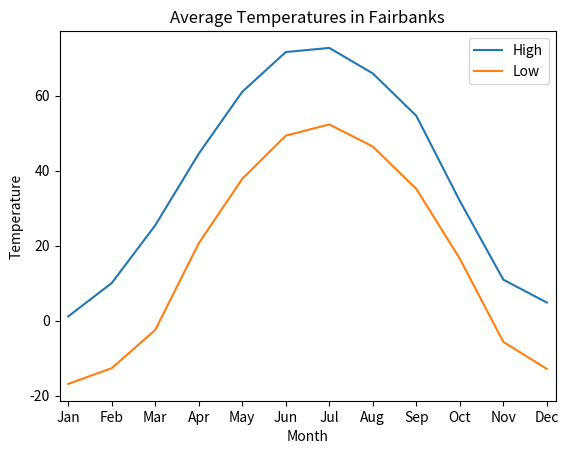

Write Python code to recreate this figure.
##
# This program creates a simple line graph that illustrates many
# of the features of the matplotlib module.
#

from matplotlib import pyplot

# Plot data on the graph.
pyplot.plot([1, 2, 3, 4, 5, 6, 7, 8, 9, 10, 11, 12],
            [1.1, 10.0, 25.4, 44.5, 61.0, 71.6, 72.7, 65.9, 54.6, 31.9, 10.9, 4.8])
pyplot.plot([1, 2, 3, 4, 5, 6, 7, 8, 9, 10, 11, 12],
            [-16.9, -12.7, -2.5, 20.6, 37.8, 49.3, 52.3, 46.4, 35.1, 16.5, -5.7, -12.9])

# Change the x limits to give some padding
pyplot.xlim(0.8, 12.2)

# Add descriptive information.
pyplot.title("Average Temperatures in Fairbanks")
pyplot.xlabel("Month")
pyplot.ylabel("Temperature")
pyplot.legend(["High", "Low"])

pyplot.xticks(
    [1, 2, 3, 4, 5, 6, 7, 8, 9, 10, 11, 12],
    ["Jan", "Feb", "Mar", "Apr", "May", "Jun",
        "Jul", "Aug", "Sep", "Oct", "Nov", "Dec"])

# Display the graph.
pyplot.show()